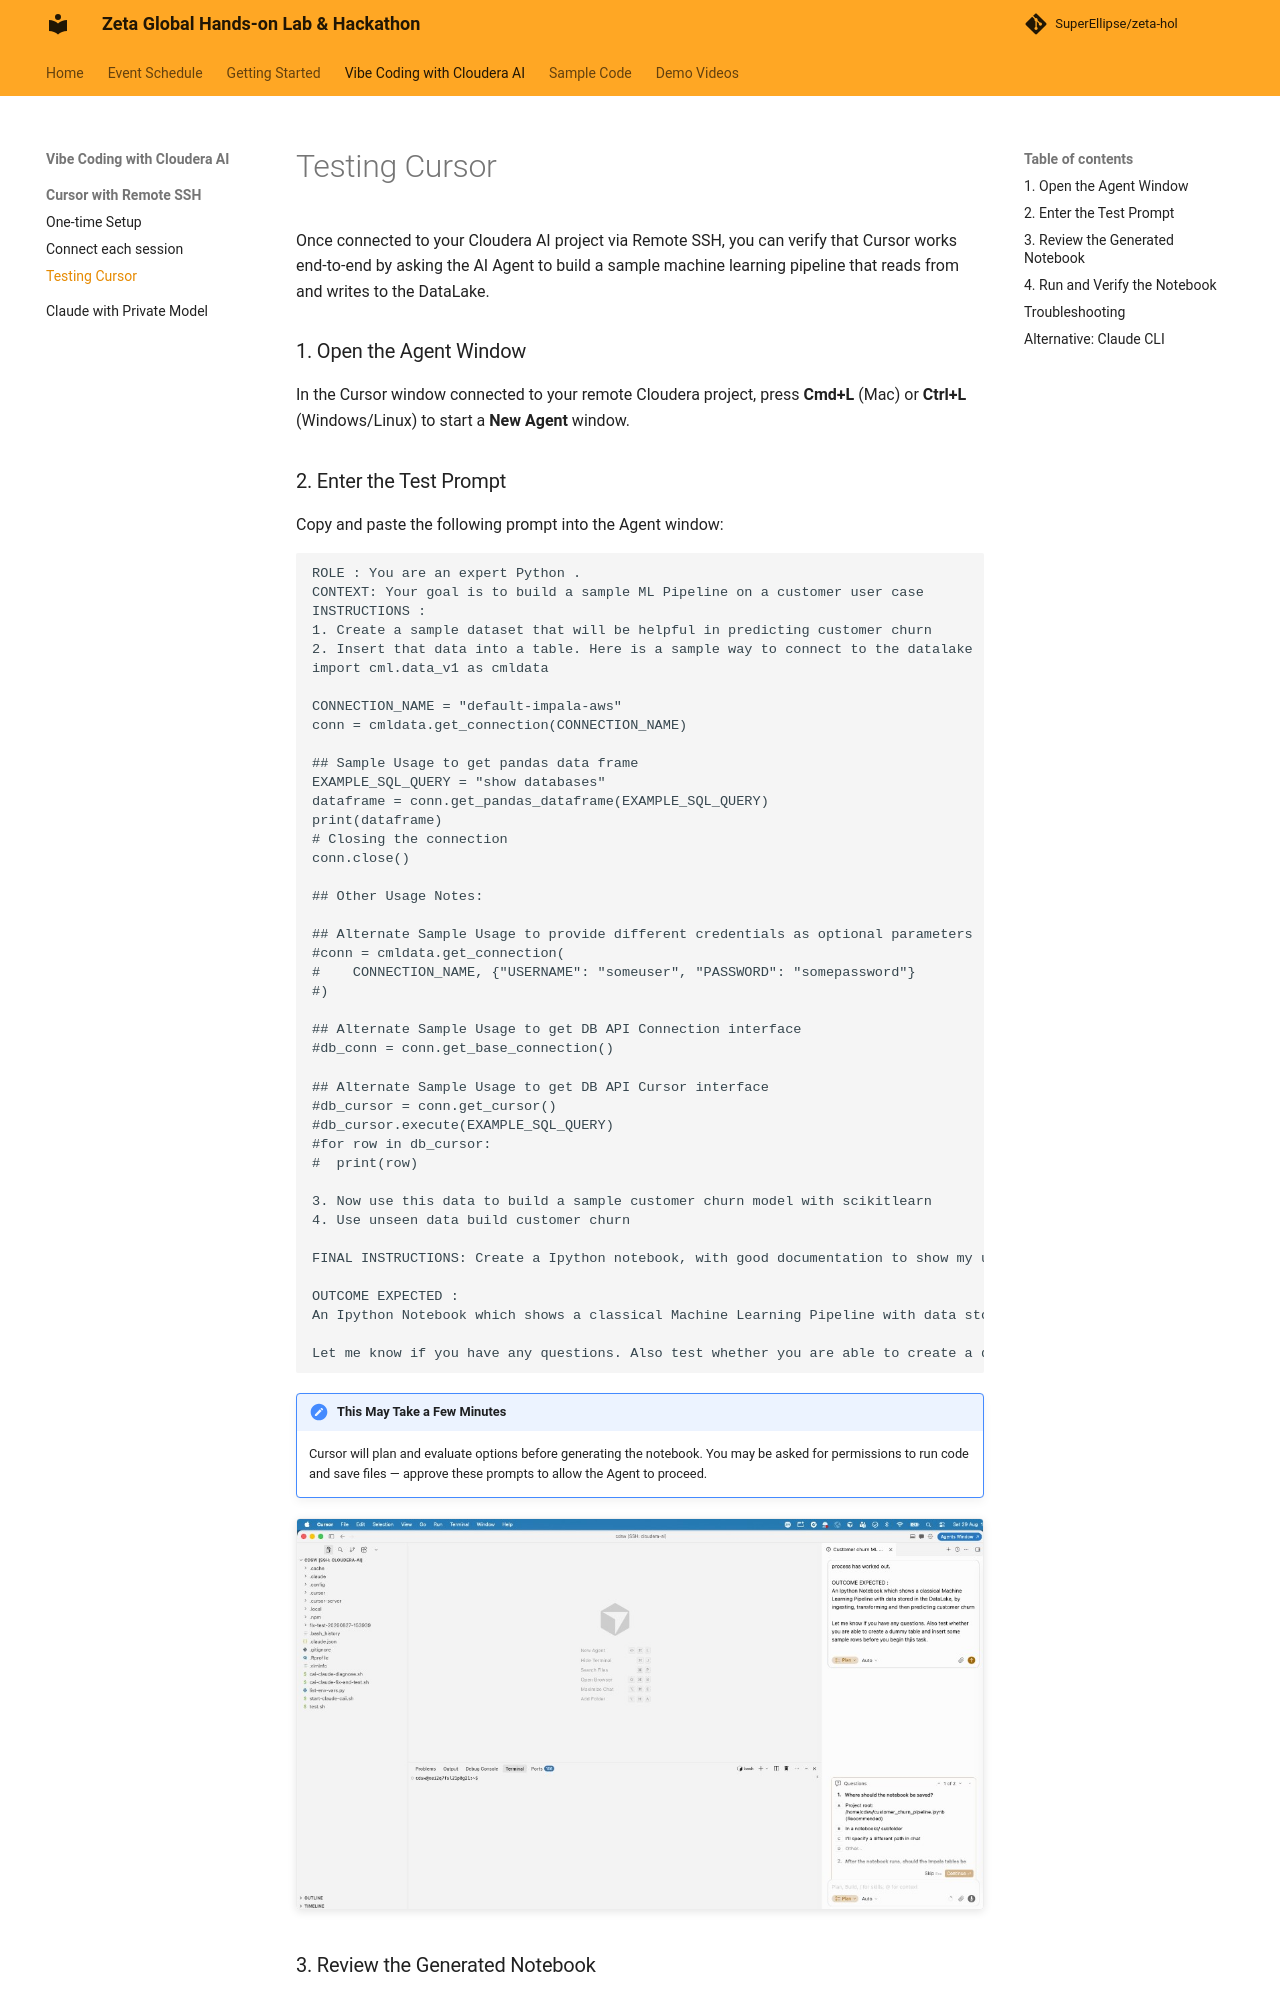

repository: SuperEllipse/zeta-hol · page: vibe-coding/cursor-remote-ssh/testing-cursor/index.html · generator: mkdocs

# Testing Cursor

Once connected to your Cloudera AI project via Remote SSH, you can verify that Cursor works end-to-end by asking the AI Agent to build a sample machine learning pipeline that reads from and writes to the DataLake.

### 1. Open the Agent Window

In the Cursor window connected to your remote Cloudera project, press **Cmd+L** (Mac) or **Ctrl+L** (Windows/Linux) to start a **New Agent** window.

### 2. Enter the Test Prompt

Copy and paste the following prompt into the Agent window:

```text
ROLE : You are an expert Python .
CONTEXT: Your goal is to build a sample ML Pipeline on a customer user case
INSTRUCTIONS :
1. Create a sample dataset that will be helpful in predicting customer churn
2. Insert that data into a table. Here is a sample way to connect to the datalake
import cml.data_v1 as cmldata

CONNECTION_NAME = "default-impala-aws"
conn = cmldata.get_connection(CONNECTION_NAME)

## Sample Usage to get pandas data frame
EXAMPLE_SQL_QUERY = "show databases"
dataframe = conn.get_pandas_dataframe(EXAMPLE_SQL_QUERY)
print(dataframe)
# Closing the connection
conn.close()

## Other Usage Notes:

## Alternate Sample Usage to provide different credentials as optional parameters
#conn = cmldata.get_connection(
#    CONNECTION_NAME, {"USERNAME": "someuser", "PASSWORD": "somepassword"}
#)

## Alternate Sample Usage to get DB API Connection interface
#db_conn = conn.get_base_connection()

## Alternate Sample Usage to get DB API Cursor interface
#db_cursor = conn.get_cursor()
#db_cursor.execute(EXAMPLE_SQL_QUERY)
#for row in db_cursor:
#  print(row)

3. Now use this data to build a sample customer churn model with scikitlearn
4. Use unseen data build customer churn

FINAL INSTRUCTIONS: Create a Ipython notebook, with good documentation to show my users how this whole process has worked out.

OUTCOME EXPECTED :
An Ipython Notebook which shows a classical Machine Learning Pipeline with data stored in the DataLake, by ingesting, transforming and then predicting customer churn

Let me know if you have any questions. Also test whether you are able to create a dummy table and insert some sample rows before you begin this task.
```

!!! note "This May Take a Few Minutes"
    Cursor will plan and evaluate options before generating the notebook. You may be asked for permissions to run code and save files — approve these prompts to allow the Agent to proceed.

![Cursor Agent planning the ML pipeline](../../images/cursor-remote-ssh/cursor-agent-prompt.png)
